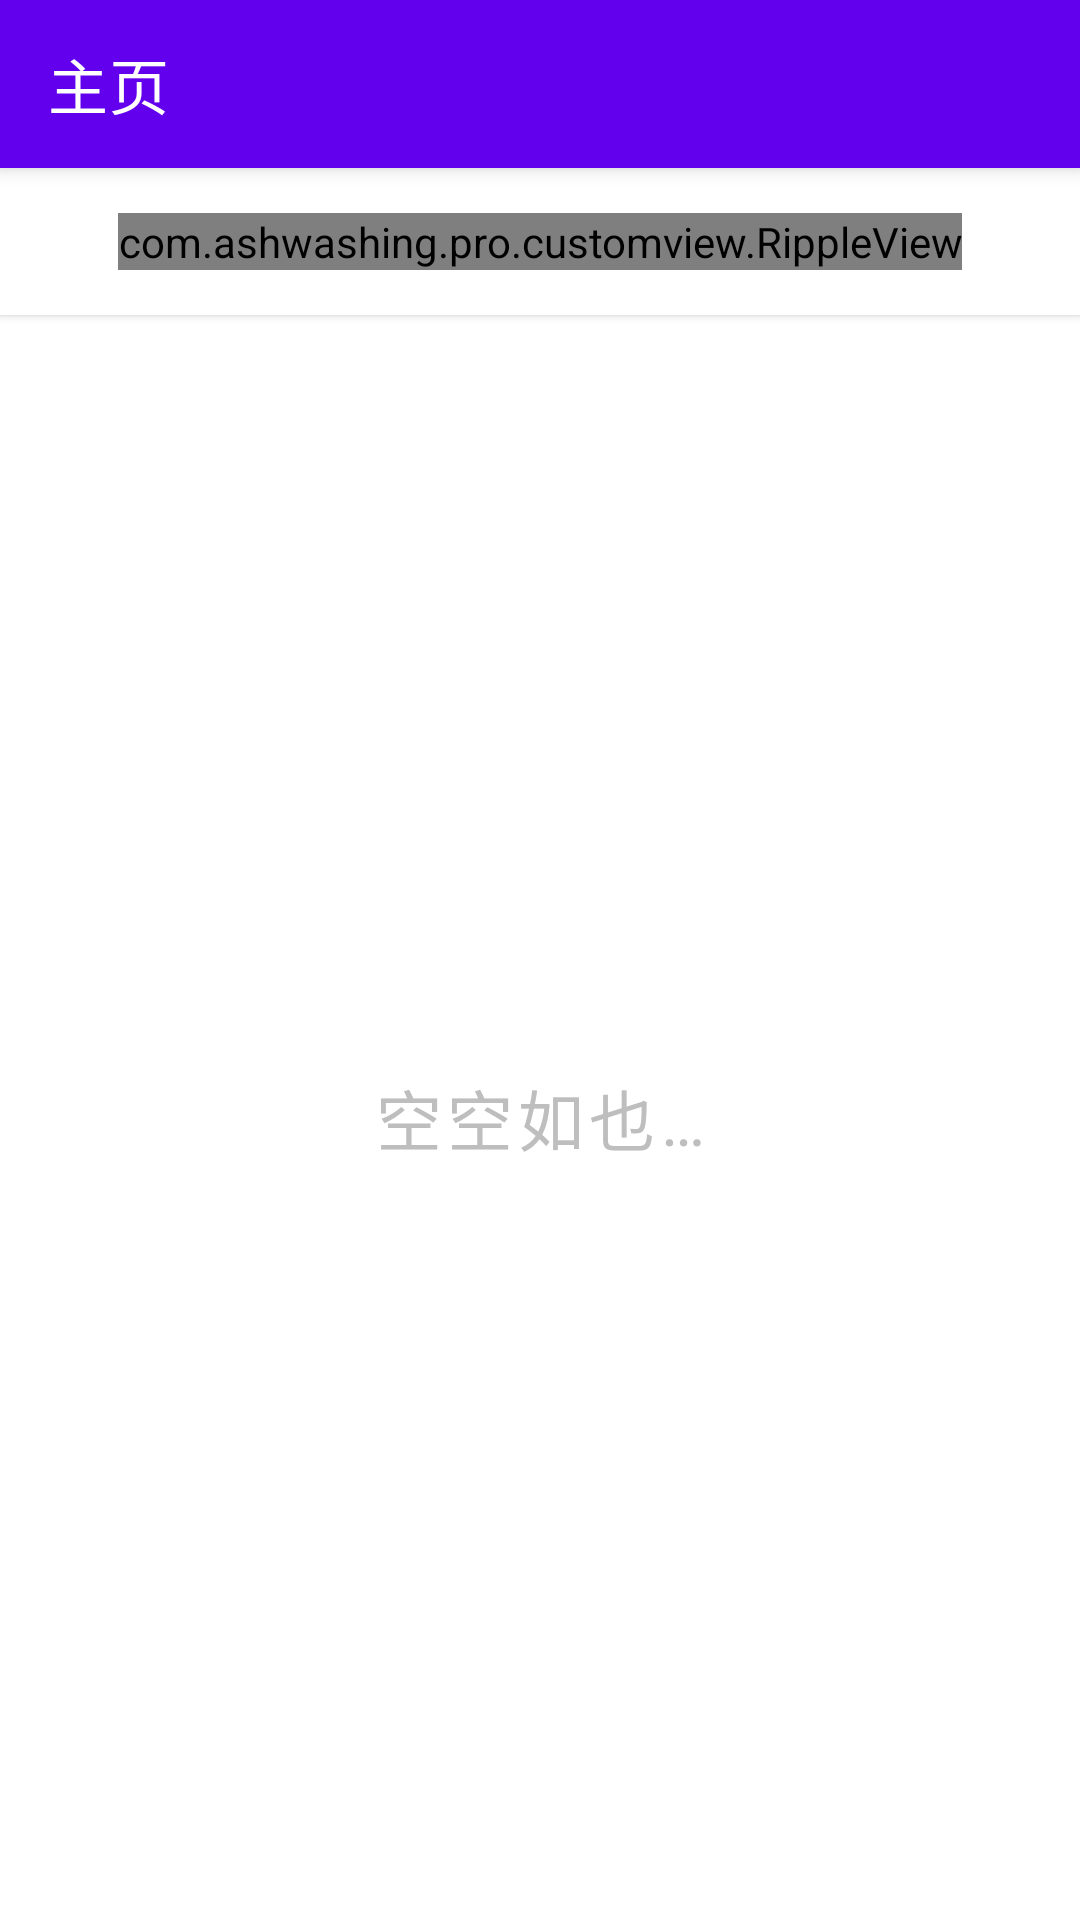

Here is an Android app screen rendered from its layout file. Give the layout XML and the strings, colors and styles it references.
<!-- AndroidManifest.xml: fallback theme Theme.MaterialComponents.DayNight.NoActionBar -->
<!-- res/layout/fragment_home.xml -->
<?xml version="1.0" encoding="utf-8"?>
<androidx.constraintlayout.widget.ConstraintLayout xmlns:android="http://schemas.android.com/apk/res/android"
    xmlns:app="http://schemas.android.com/apk/res-auto"
    xmlns:tools="http://schemas.android.com/tools"
    android:id="@+id/container"
    android:layout_width="match_parent"
    android:layout_height="match_parent">


    <androidx.appcompat.widget.Toolbar
        android:id="@+id/toolbar"
        style="?android:actionBarStyle"
        android:layout_width="0dp"
        android:layout_height="wrap_content"
        android:theme="@style/Base.ThemeOverlay.AppCompat.Dark.ActionBar"
        android:transitionGroup="false"
        android:transitionName="@string/tn_toolbar"
        app:layout_constraintEnd_toEndOf="parent"
        app:layout_constraintStart_toStartOf="parent"
        app:layout_constraintTop_toTopOf="parent"
        app:title="@string/title_home" />


    <androidx.recyclerview.widget.RecyclerView
        android:id="@+id/rv_device"
        android:layout_width="0dp"
        android:layout_height="0dp"
        android:background="?android:colorBackground"
        app:layoutManager="androidx.recyclerview.widget.LinearLayoutManager"
        app:layout_constraintBottom_toBottomOf="parent"
        app:layout_constraintEnd_toEndOf="parent"
        app:layout_constraintStart_toStartOf="parent"
        app:layout_constraintTop_toBottomOf="@+id/cl_container"
        tools:listitem="@layout/item_device" />

    <TextView
        android:id="@+id/tv_status"
        android:layout_width="wrap_content"
        android:layout_height="wrap_content"
        android:freezesText="true"
        android:letterSpacing=".08"
        android:text="@string/nothing_here"
        android:textAppearance="@style/TextAppearance.AppCompat.Large"
        android:textColor="?android:textColorSecondaryNoDisable"
        app:layout_constraintBottom_toBottomOf="@+id/rv_device"
        app:layout_constraintEnd_toEndOf="parent"
        app:layout_constraintStart_toStartOf="@+id/rv_device"
        app:layout_constraintTop_toBottomOf="@+id/cl_container" />

    <FrameLayout
        android:id="@+id/cl_container"
        android:layout_width="0dp"
        android:layout_height="wrap_content"
        android:background="?android:colorBackground"
        android:elevation="@dimen/z_card"
        app:layout_constraintEnd_toEndOf="parent"
        app:layout_constraintStart_toStartOf="parent"
        app:layout_constraintTop_toBottomOf="@+id/toolbar">

        <FrameLayout
            android:id="@+id/fl_content"
            android:layout_width="wrap_content"
            android:layout_height="wrap_content"
            android:layout_gravity="center"
            tools:ignore="UselessParent">

            <ImageButton
                android:id="@+id/ib_bluetooth"
                android:layout_width="@dimen/fab_normal"
                android:layout_height="@dimen/fab_normal"
                android:layout_gravity="center"
                android:background="@drawable/bg_circle"
                android:contentDescription="@string/open_bluetooth"
                android:onClick="invokeBluetooth"
                android:tint="@android:color/white"
                app:srcCompat="@drawable/ic_bluetooth_audio_24dp" />

            <com.ashwashing.pro.customview.RippleView
                android:id="@+id/ripple_view"
                android:layout_width="wrap_content"
                android:layout_height="wrap_content"
                android:layout_gravity="center"
                app:rippleAutoRunning="false"
                app:rippleCount="5"
                app:rippleSpacing="@dimen/ripple_spacing"
                app:rippleTarget="@+id/ib_bluetooth" />
        </FrameLayout>
    </FrameLayout>


</androidx.constraintlayout.widget.ConstraintLayout>
<!-- res/layout/item_device.xml (included above) -->
<?xml version="1.0" encoding="utf-8"?>
<RelativeLayout xmlns:android="http://schemas.android.com/apk/res/android"
    android:layout_width="match_parent"
    android:layout_height="wrap_content"
    android:gravity="center_vertical"
    android:orientation="horizontal">

    <ImageView
        android:id="@+id/iv_icon"
        android:layout_width="@dimen/fab_small"
        android:layout_height="@dimen/fab_small"
        android:layout_alignParentStart="true"
        android:layout_centerVertical="true"
        android:layout_marginTop="@dimen/spacing_unit"
        android:layout_marginBottom="@dimen/spacing_unit"
        android:scaleType="centerInside"
        android:src="@drawable/ic_bluetooth_24dp"
        android:tint="?colorPrimary" />

    <TextView
        android:id="@+id/tv_device_name"
        android:layout_width="wrap_content"
        android:layout_height="wrap_content"
        android:layout_alignTop="@+id/iv_icon"
        android:layout_marginTop="4dp"
        android:layout_toStartOf="@+id/btn_bond"
        android:layout_toEndOf="@+id/iv_icon"
        android:textAppearance="@style/Base.TextAppearance.AppCompat.Subhead" />

    <TextView
        android:id="@+id/btn_bond"
        android:layout_width="wrap_content"
        android:layout_height="wrap_content"
        android:layout_alignParentEnd="true"
        android:layout_centerVertical="true"
        android:layout_marginEnd="@dimen/spacing_normal"
        android:background="@drawable/bg_no_padding_button"
        android:clickable="true"
        android:focusable="true"
        android:paddingStart="@dimen/spacing_normal"
        android:paddingTop="@dimen/spacing_unit"
        android:paddingEnd="@dimen/spacing_normal"
        android:paddingBottom="@dimen/spacing_unit"
        android:stateListAnimator="@animator/flat_raise_button"
        android:text="@string/connect"
        android:textColor="@android:color/white" />

    <TextView
        android:id="@+id/tv_mac"
        android:layout_width="wrap_content"
        android:layout_height="wrap_content"
        android:layout_below="@+id/tv_device_name"
        android:layout_alignStart="@+id/tv_device_name"
        android:layout_marginTop="4dp"
        android:textAppearance="@style/TextAppearance.AppCompat.Caption" />

    <View
        android:id="@+id/divider"
        android:layout_width="match_parent"
        android:layout_height=".3dp"
        android:layout_below="@+id/iv_icon"
        android:layout_marginTop="@dimen/spacing_unit"
        android:background="?android:attr/listDivider" />
</RelativeLayout>
<!-- resources referenced by this layout -->
<resources>
  <dimen name="fab_normal">56dp</dimen>
  <dimen name="fab_small">40dp</dimen>
  <dimen name="ripple_spacing">20dp</dimen>
  <dimen name="spacing_normal">16dp</dimen>
  <dimen name="spacing_unit">8dp</dimen>
  <dimen name="z_card">2dp</dimen>
  <!-- drawable bg_no_padding_button (drawable) -->
  <?xml version="1.0" encoding="utf-8"?>
  <ripple xmlns:android="http://schemas.android.com/apk/res/android"
      android:color="?colorControlHighlight">
      <item>
          <shape android:shape="rectangle">
              <corners android:radius="2dp"/>
              <solid android:color="?colorButtonNormal"/>
          </shape>
      </item>
  </ripple>
  <string name="connect">连接</string>
  <string name="nothing_here">空空如也…</string>
  <string name="open_bluetooth">打开蓝牙</string>
  <string name="title_home">主页</string>
  <string name="tn_toolbar">tn_toolbar</string>
</resources>
